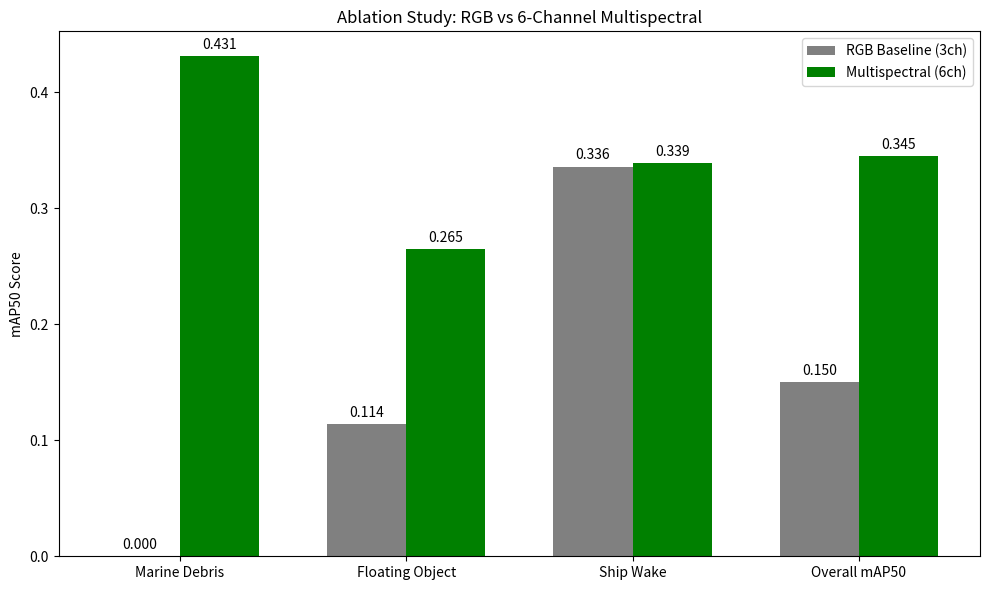

Reproduce this figure in Python.
import matplotlib.pyplot as plt
import numpy as np

# Data
classes = ['Marine Debris', 'Floating Object', 'Ship Wake', 'Overall mAP50']
rgb_scores = [0.000, 0.114, 0.336, 0.150]
six_ch_scores = [0.431, 0.265, 0.339, 0.345]

x = np.arange(len(classes))
width = 0.35

fig, ax = plt.subplots(figsize=(10, 6))
rects1 = ax.bar(x - width/2, rgb_scores, width, label='RGB Baseline (3ch)', color='gray')
rects2 = ax.bar(x + width/2, six_ch_scores, width, label='Multispectral (6ch)', color='green')

ax.set_ylabel('mAP50 Score')
ax.set_title('Ablation Study: RGB vs 6-Channel Multispectral')
ax.set_xticks(x)
ax.set_xticklabels(classes)
ax.legend()

# Add labels
def autolabel(rects):
    for rect in rects:
        height = rect.get_height()
        ax.annotate(f'{height:.3f}',
                    xy=(rect.get_x() + rect.get_width() / 2, height),
                    xytext=(0, 3),  # 3 points vertical offset
                    textcoords="offset points",
                    ha='center', va='bottom')

autolabel(rects1)
autolabel(rects2)

fig.tight_layout()
plt.savefig('ablation_comparison.png')
print("Chart saved to ablation_comparison.png")
